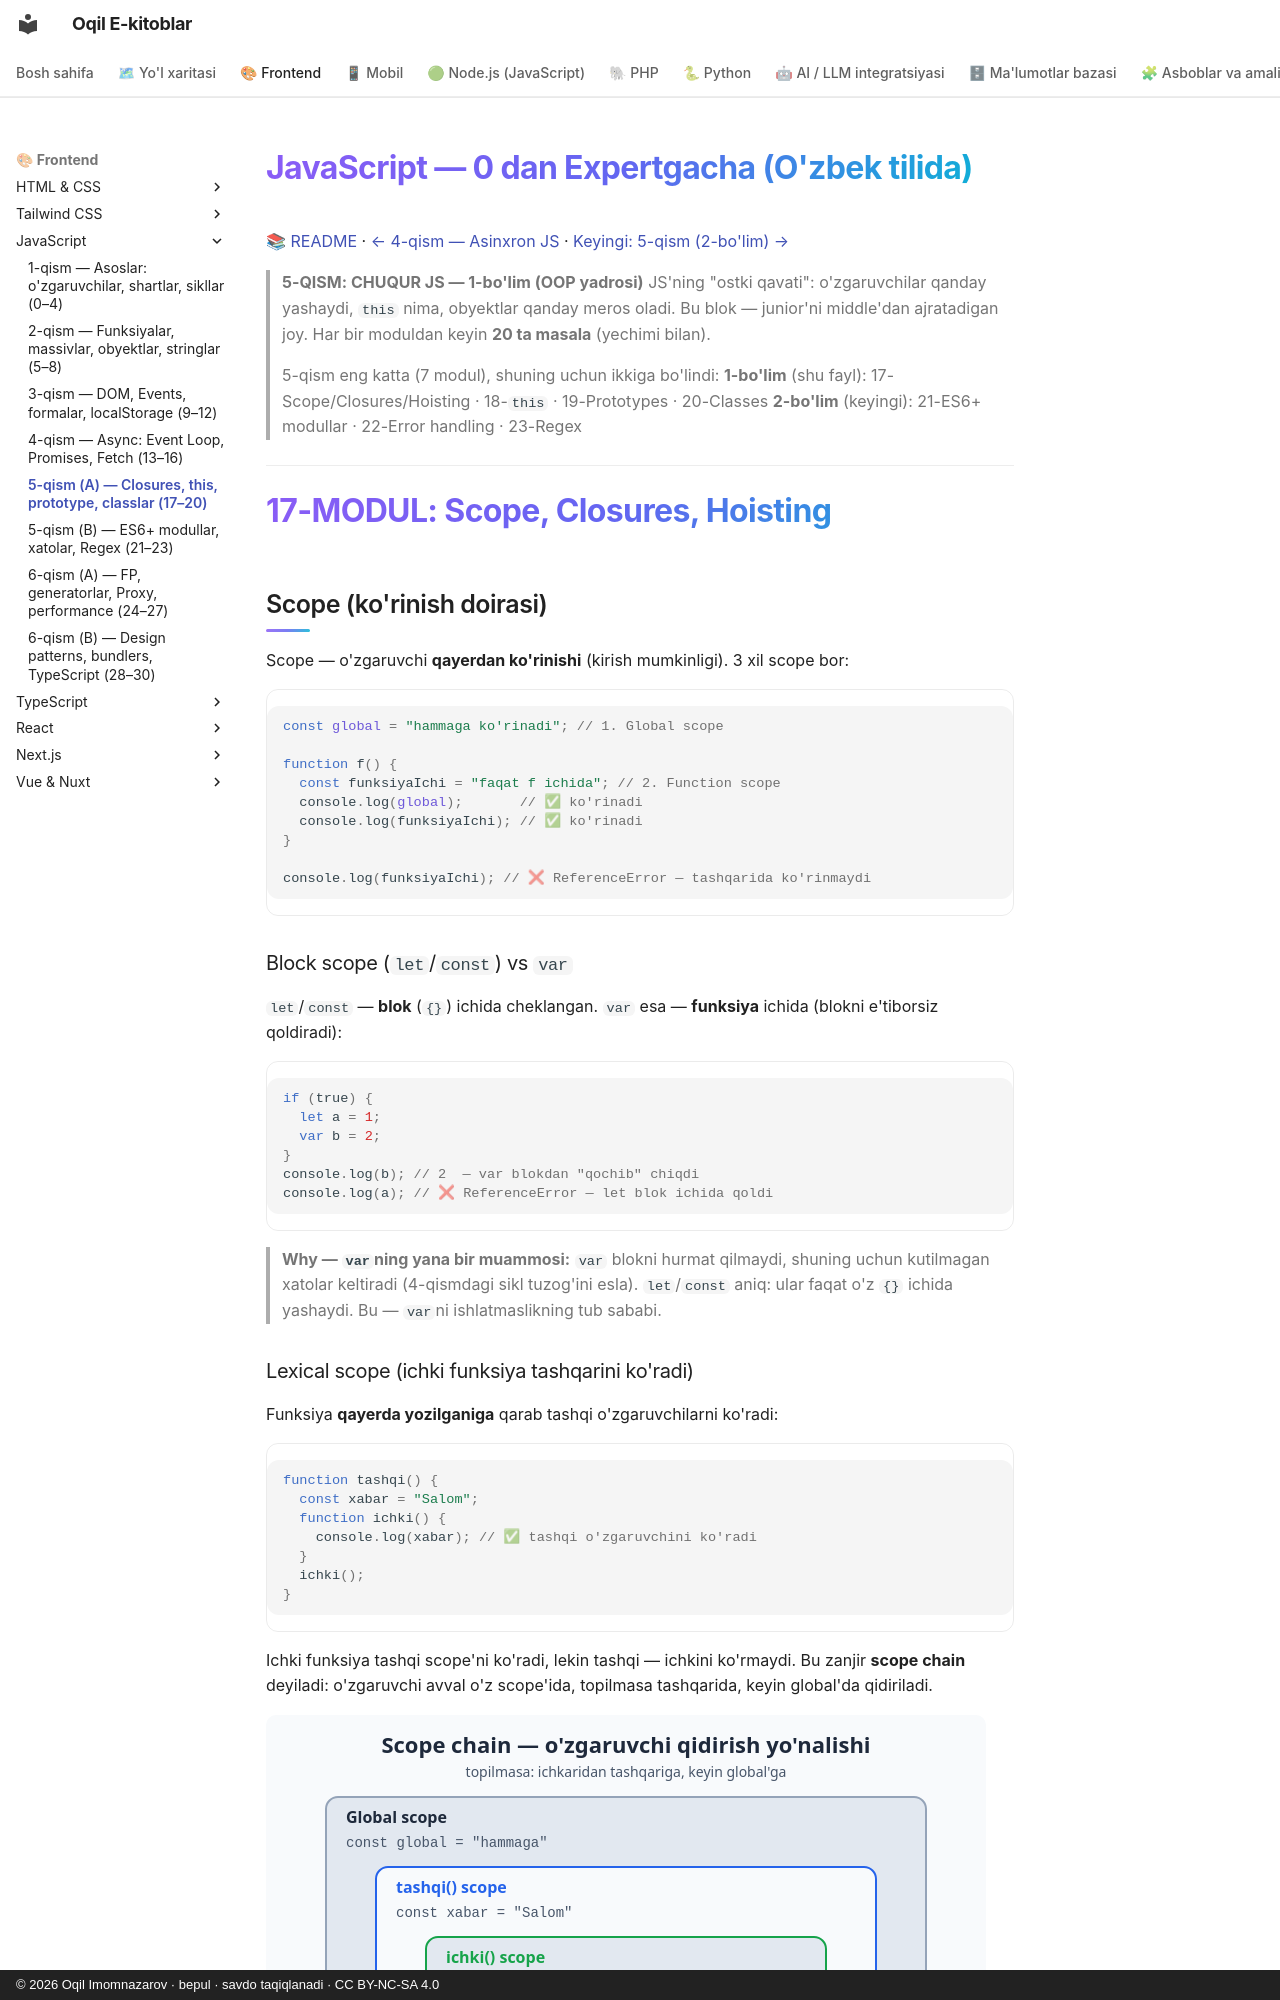

repository: iOqil/e-book · page: js/javascript-qollanma-5-qism-1/index.html · generator: mkdocs · copyright: © 2026 Oqil Imomnazarov · bepul · savdo taqiqlanadi · CC BY-NC-SA 4.0

# JavaScript — 0 dan Expertgacha (O'zbek tilida)

📚 [README](./README.md) · [← 4-qism — Asinxron JS](./javascript-qollanma-4-qism.md) · [Keyingi: 5-qism (2-bo'lim) →](./javascript-qollanma-5-qism-2.md)

> **5-QISM: CHUQUR JS — 1-bo'lim (OOP yadrosi)**
> JS'ning "ostki qavati": o'zgaruvchilar qanday yashaydi, `this` nima, obyektlar qanday meros oladi.
> Bu blok — junior'ni middle'dan ajratadigan joy. Har bir moduldan keyin **20 ta masala** (yechimi bilan).

> 5-qism eng katta (7 modul), shuning uchun ikkiga bo'lindi:
> **1-bo'lim** (shu fayl): 17-Scope/Closures/Hoisting · 18-`this` · 19-Prototypes · 20-Classes
> **2-bo'lim** (keyingi): 21-ES6+ modullar · 22-Error handling · 23-Regex

---

# 17-MODUL: Scope, Closures, Hoisting

## Scope (ko'rinish doirasi)

Scope — o'zgaruvchi **qayerdan ko'rinishi** (kirish mumkinligi). 3 xil scope bor:

```js
const global = "hammaga ko'rinadi"; // 1. Global scope

function f() {
  const funksiyaIchi = "faqat f ichida"; // 2. Function scope
  console.log(global);       // ✅ ko'rinadi
  console.log(funksiyaIchi); // ✅ ko'rinadi
}

console.log(funksiyaIchi); // ❌ ReferenceError — tashqarida ko'rinmaydi
```

### Block scope (`let`/`const`) vs `var`

`let`/`const` — **blok** (`{}`) ichida cheklangan. `var` esa — **funksiya** ichida (blokni e'tiborsiz qoldiradi):

```js
if (true) {
  let a = 1;
  var b = 2;
}
console.log(b); // 2  — var blokdan "qochib" chiqdi
console.log(a); // ❌ ReferenceError — let blok ichida qoldi
```

> **Why — `var`ning yana bir muammosi:** `var` blokni hurmat qilmaydi, shuning uchun kutilmagan xatolar keltiradi (4-qismdagi sikl tuzog'ini esla). `let`/`const` aniq: ular faqat o'z `{}` ichida yashaydi. Bu — `var`ni ishlatmaslikning tub sababi.

### Lexical scope (ichki funksiya tashqarini ko'radi)

Funksiya **qayerda yozilganiga** qarab tashqi o'zgaruvchilarni ko'radi:

```js
function tashqi() {
  const xabar = "Salom";
  function ichki() {
    console.log(xabar); // ✅ tashqi o'zgaruvchini ko'radi
  }
  ichki();
}
```

Ichki funksiya tashqi scope'ni ko'radi, lekin tashqi — ichkini ko'rmaydi. Bu zanjir **scope chain** deyiladi: o'zgaruvchi avval o'z scope'ida, topilmasa tashqarida, keyin global'da qidiriladi.

![Scope chain: o'zgaruvchi ichkaridan tashqariga, global'gacha qidiriladi](rasmlar/js5a-scope-chain.svg)
